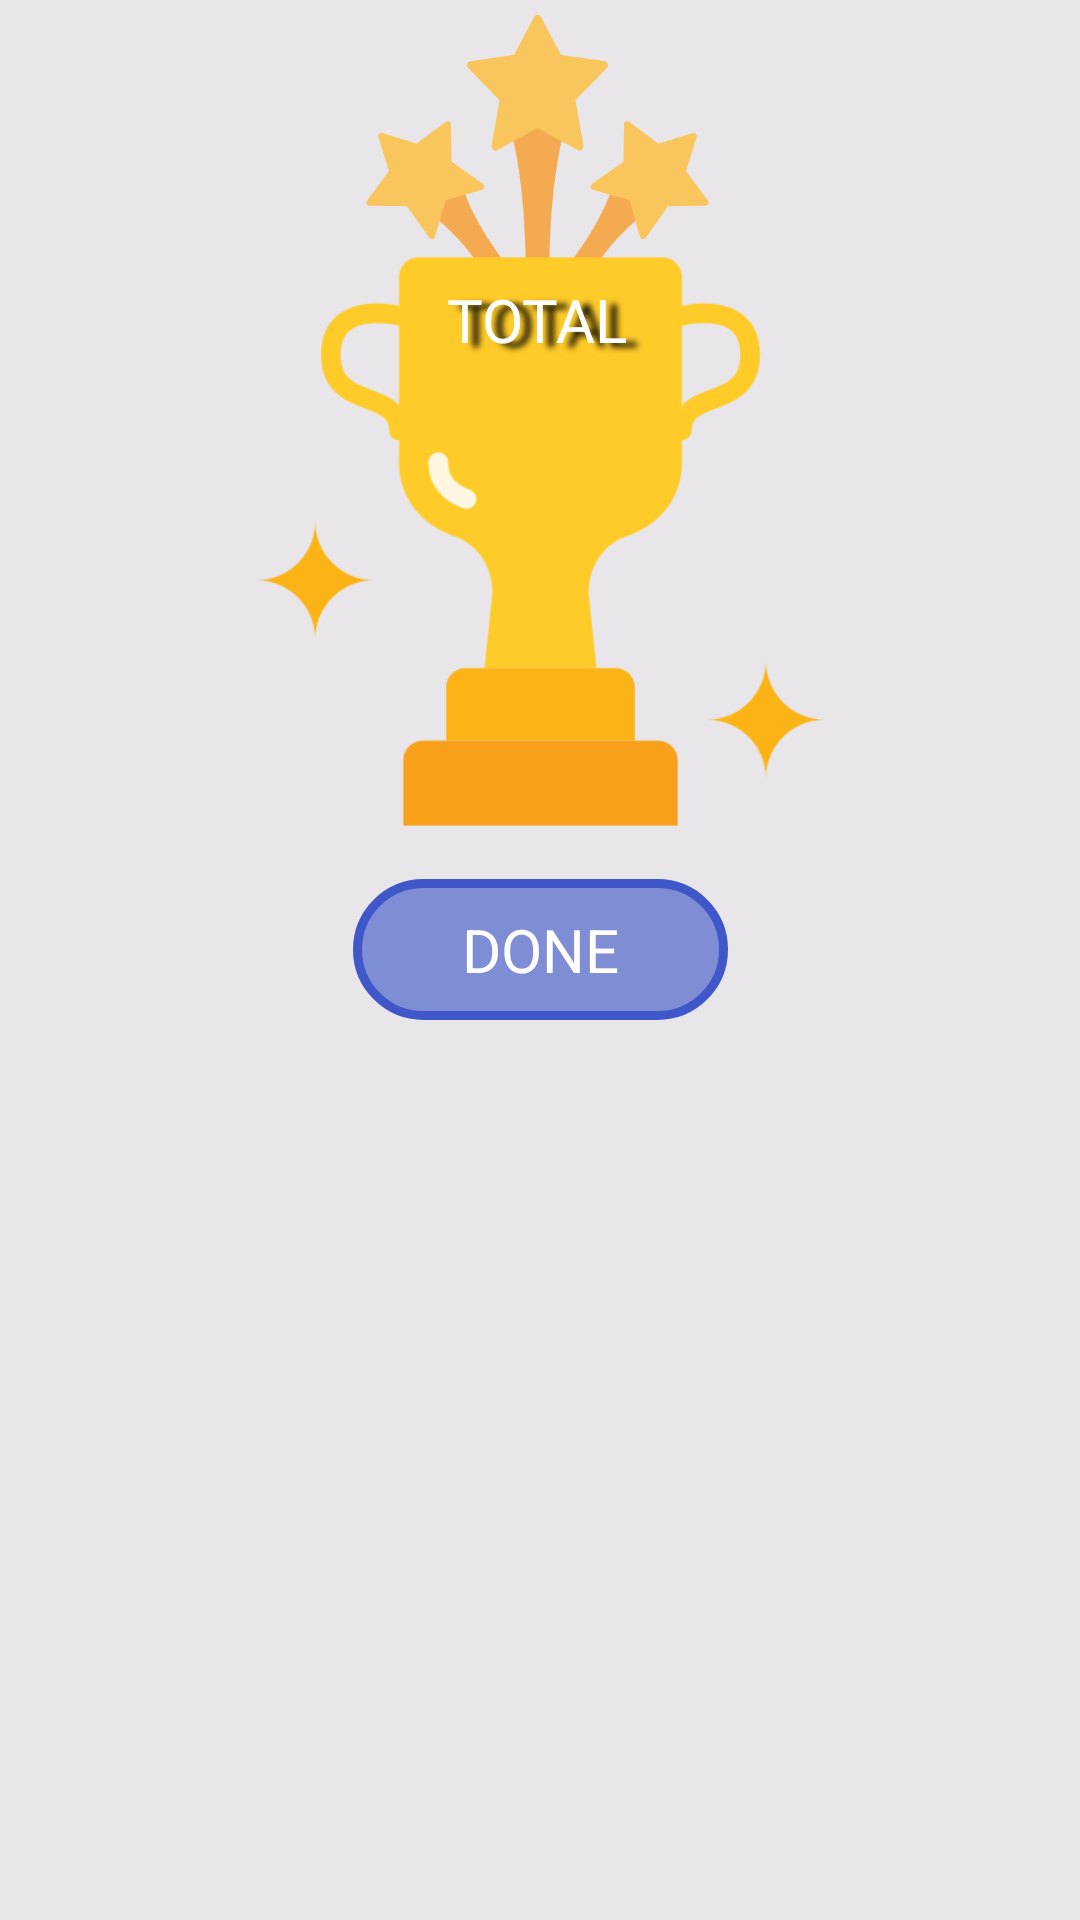

Android layout source for this screen:
<!-- AndroidManifest.xml: application theme Theme.RESTORIA_APP -->
<!-- res/layout/activity_score.xml -->
<?xml version="1.0" encoding="utf-8"?>
<androidx.constraintlayout.widget.ConstraintLayout
    xmlns:android="http://schemas.android.com/apk/res/android"
    xmlns:tools="http://schemas.android.com/tools"
    xmlns:app="http://schemas.android.com/apk/res-auto"
    android:layout_width="match_parent"
    android:layout_height="match_parent"
    style="@style/SCREEN_EASY"
    tools:context=".score">

  <TextView
      android:id="@+id/textView26"
      android:layout_width="405dp"
      android:layout_height="match_parent"
      android:background="@color/dirty"
      app:layout_constraintBottom_toBottomOf="parent"
      app:layout_constraintEnd_toEndOf="parent"
      app:layout_constraintStart_toStartOf="parent"
      app:layout_constraintTop_toTopOf="parent" />

  <ImageView
      android:id="@+id/imageView14"
      android:layout_width="207dp"
      android:layout_height="118dp"
      android:layout_marginBottom="164dp"
      app:layout_constraintBottom_toBottomOf="@+id/imageView13"
      app:layout_constraintEnd_toEndOf="@+id/imageView13"
      app:layout_constraintHorizontal_bias="0.472"
      app:layout_constraintStart_toStartOf="@+id/imageView13"
      app:srcCompat="@drawable/star_rating" />

  <ImageView
      android:id="@+id/imageView13"
      android:layout_width="243dp"
      android:layout_height="209dp"
      android:layout_marginTop="76dp"
      app:layout_constraintEnd_toEndOf="@+id/textView26"
      app:layout_constraintStart_toStartOf="@+id/textView26"
      app:layout_constraintTop_toTopOf="@+id/textView26"
      app:srcCompat="@drawable/trophy" />

  <TextView
      android:id="@+id/scores"
      android:layout_width="127dp"
      android:layout_height="51dp"
      android:background="@color/transparent"
      android:fontFamily="@font/my_cool_layout"
      android:gravity="center"
      android:shadowColor="#000000"
      android:shadowDx="11"
      android:shadowDy="4"
      android:shadowRadius="5"
      android:textColor="@color/white"
      android:textSize="45dp"
      app:layout_constraintBottom_toBottomOf="@+id/imageView13"
      app:layout_constraintEnd_toEndOf="@+id/imageView13"
      app:layout_constraintHorizontal_bias="0.508"
      app:layout_constraintStart_toStartOf="@+id/imageView13"
      app:layout_constraintTop_toTopOf="@+id/imageView13"
      app:layout_constraintVertical_bias="0.284" />

  <TextView
      android:id="@+id/done_button"
      android:layout_width="125dp"
      android:layout_height="47dp"
      android:layout_marginTop="8dp"
      android:background="@drawable/border2"
      android:gravity="center"
      android:text="DONE"
      android:textColor="@color/white"
      android:textSize="20dp"
      app:layout_constraintEnd_toEndOf="@+id/textView26"
      app:layout_constraintStart_toStartOf="@+id/textView26"
      app:layout_constraintTop_toBottomOf="@+id/imageView13" />

  <TextView
      android:id="@+id/textView27"
      android:layout_width="95dp"
      android:layout_height="28dp"
      android:fontFamily="@font/my_cool_layout"
      android:gravity="center"
      android:shadowColor="#000000"
      android:shadowDx="11"
      android:shadowDy="4"
      android:shadowRadius="5"
      android:text="TOTAL SCORE"
      android:textColor="@color/white"
      android:textSize="20dp"
      app:layout_constraintBottom_toBottomOf="@+id/imageView14"
      app:layout_constraintEnd_toEndOf="@+id/scores"
      app:layout_constraintHorizontal_bias="0.437"
      app:layout_constraintStart_toStartOf="@+id/scores" />

</androidx.constraintlayout.widget.ConstraintLayout>
<!-- resources referenced by this layout -->
<resources>
  <color name="dirty">#B2E0E0E0</color>
  <color name="transparent">#AARRGGBB</color>
  <color name="white">#FFFFFFFF</color>
  <!-- drawable border2 (drawable) -->
  <?xml version="1.0" encoding="utf-8"?>
  <shape xmlns:android="http://schemas.android.com/apk/res/android">
      <solid android:color="#9E4057CA"/>
      <corners android:radius="25dp"/>
      <stroke android:width="3dp"
          android:color="#4057CA" />
  
  </shape>
  <!-- drawable star_rating: png bitmap (drawable, 21841 bytes) -->
  <!-- drawable trophy: png bitmap (drawable, 15566 bytes) -->
  <style name="Theme.RESTORIA_APP" parent="Base.Theme.RESTORIA_APP" />
  <style name="Base.Theme.RESTORIA_APP" parent="Theme.Material3.DayNight.NoActionBar">
          
          
      </style>
</resources>
